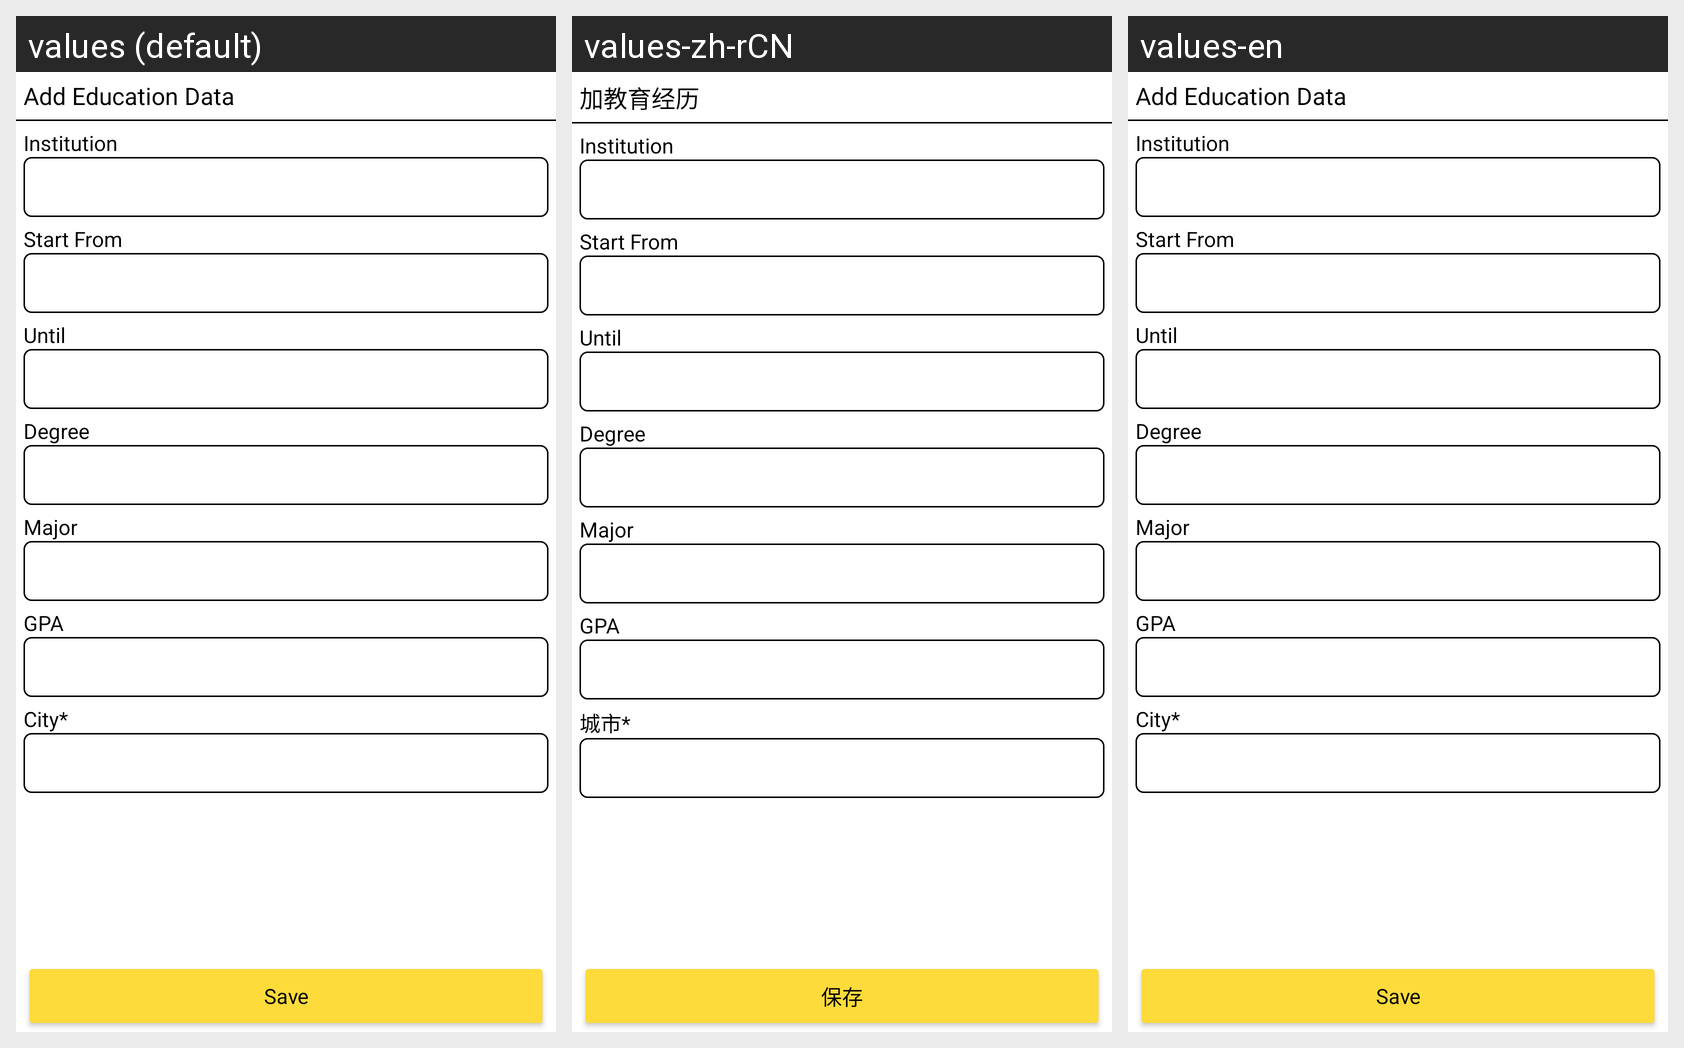

For this localized Android screen grid, give each drawn string resource with its value in every locale shown.
Android screen res/layout/popup_add_education.xml rendered under 3 locales, left to right: values (default), values-zh-rCN, values-en. Device: Nexus 5 (rendered at 1080×1920; each locale shown at half size, 540×960, under a caption strip naming it); theme Theme.HainaECommerce.Light.
Strings drawn on this screen, with the default value and each locale's value (text and hints the layout hard-codes, and strings that could not be matched under every locale, appear in the picture but are not listed):

add_education_data
  values: Add Education Data
  values-zh-rCN: 加教育经历
  values-en: Add Education Data

city_required
  values: City*
  values-zh-rCN: 城市*
  values-en: City*

save
  values: Save
  values-zh-rCN: 保存
  values-en: Save
